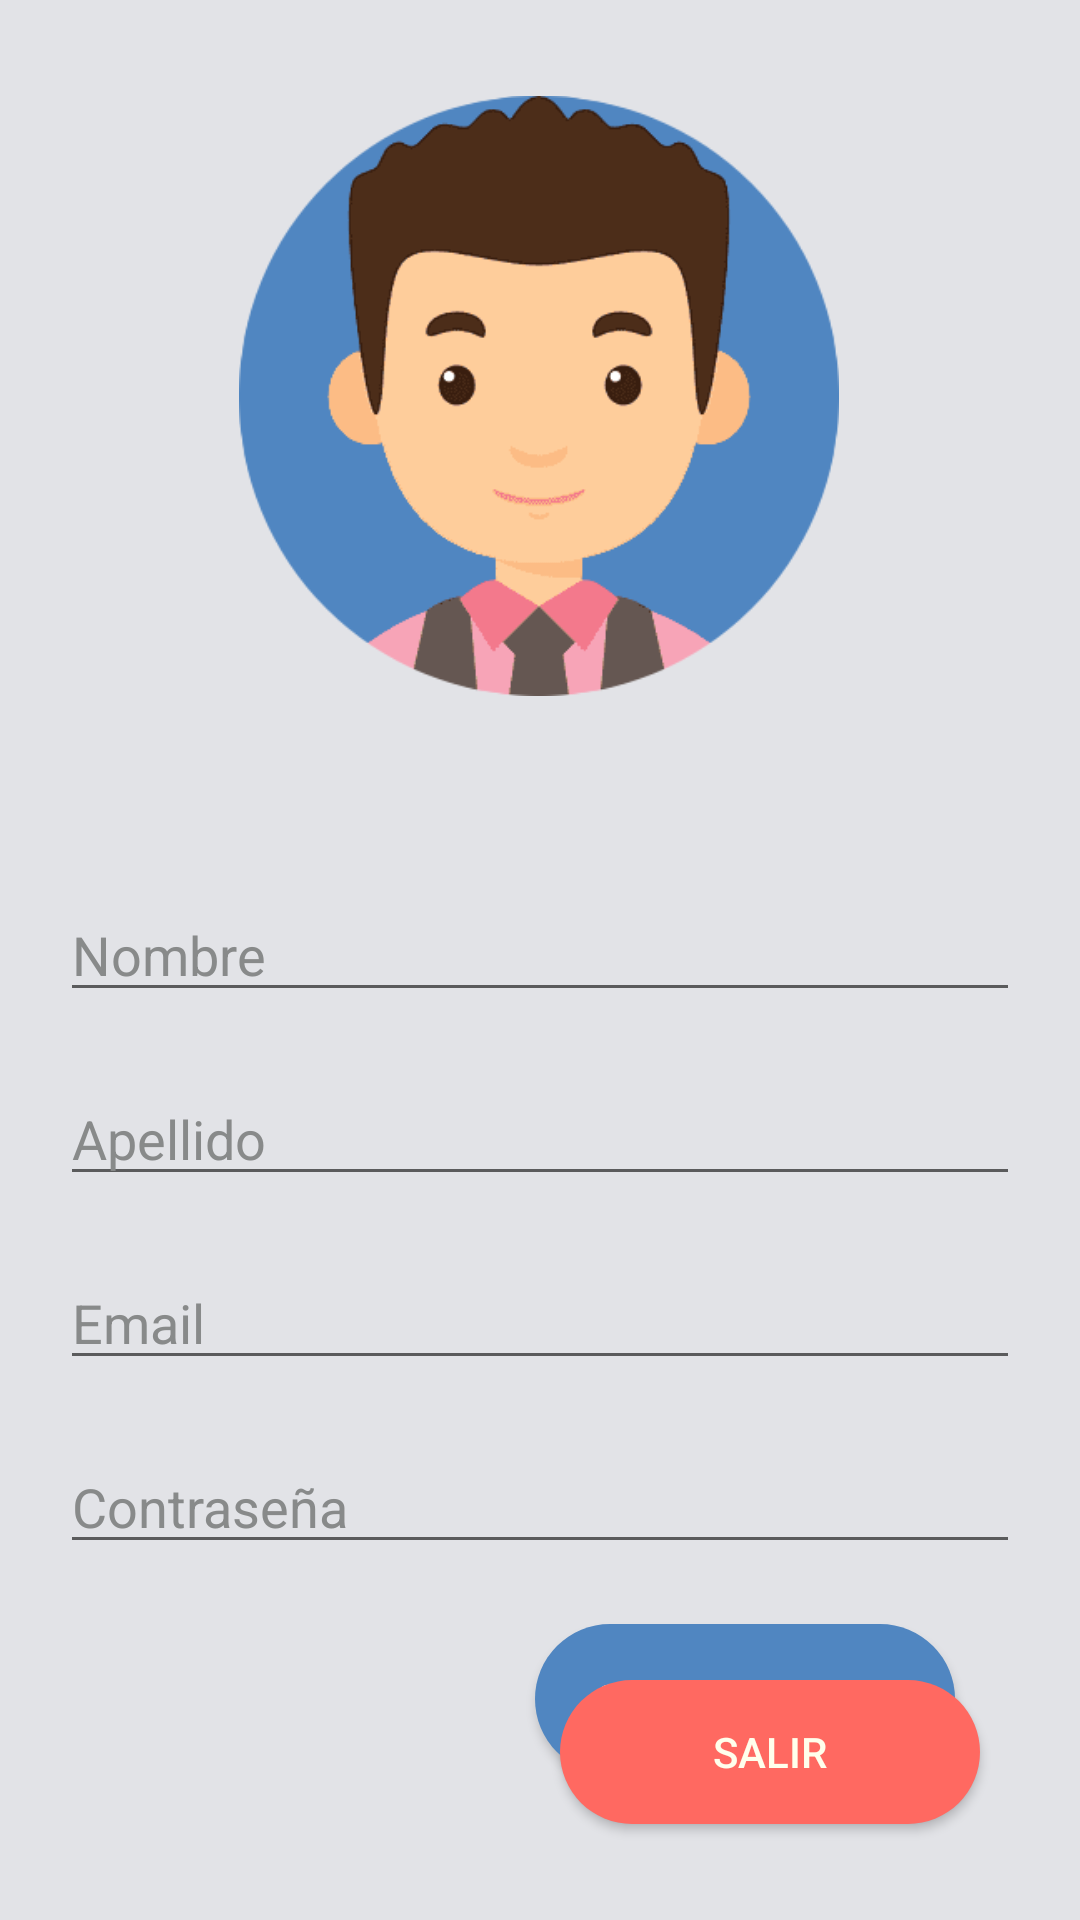

Layout XML and referenced resources for this Android screen:
<!-- AndroidManifest.xml: application theme AppTheme -->
<!-- res/layout/activity_main.xml -->
<?xml version="1.0" encoding="utf-8"?>
<androidx.constraintlayout.widget.ConstraintLayout xmlns:android="http://schemas.android.com/apk/res/android"
    xmlns:app="http://schemas.android.com/apk/res-auto"
    xmlns:tools="http://schemas.android.com/tools"
    android:layout_width="match_parent"
    android:layout_height="match_parent"

    tools:context=".MainActivity">

    <ImageView
        android:id="@+id/imgUsu"
        android:layout_width="200dp"
        android:layout_height="200dp"
        android:layout_marginTop="32dp"
        app:layout_constraintEnd_toEndOf="parent"
        app:layout_constraintHorizontal_bias="0.498"
        app:layout_constraintStart_toStartOf="parent"
        app:layout_constraintTop_toTopOf="parent"
        android:src="@drawable/user_img" />

    <EditText
        android:id="@+id/inputNombre"
        android:layout_width="match_parent"
        android:layout_height="wrap_content"
        android:layout_marginHorizontal="20dp"
        android:layout_marginTop="64dp"
        app:layout_constraintEnd_toEndOf="parent"
        app:layout_constraintStart_toStartOf="parent"
        app:layout_constraintTop_toBottomOf="@+id/imgUsu"
        android:hint="Nombre"
        android:textColorHint="@color/txtColor2"
        android:textColor="@color/txtColor2"/>

    <EditText
        android:id="@+id/inputApellido"
        android:layout_width="match_parent"
        android:layout_height="wrap_content"
        android:layout_marginHorizontal="20dp"
        android:layout_marginTop="20dp"
        app:layout_constraintEnd_toEndOf="parent"
        app:layout_constraintStart_toStartOf="parent"
        app:layout_constraintTop_toBottomOf="@+id/inputNombre"
        android:hint="Apellido"
        android:textColorHint="@color/txtColor2"
        android:textColor="@color/txtColor2"/>

    <EditText
        android:id="@+id/inputEmail"
        android:layout_width="match_parent"
        android:layout_height="wrap_content"
        android:layout_marginHorizontal="20dp"
        android:layout_marginTop="20dp"
        app:layout_constraintEnd_toEndOf="parent"
        app:layout_constraintStart_toStartOf="parent"
        app:layout_constraintTop_toBottomOf="@+id/inputApellido"
        android:hint="Email"
        android:textColorHint="@color/txtColor2"
        android:textColor="@color/txtColor2"
        />

    <EditText
        android:id="@+id/inputPassword"
        android:layout_width="match_parent"
        android:layout_height="wrap_content"
        android:layout_marginHorizontal="20dp"
        android:layout_marginTop="20dp"
        app:layout_constraintEnd_toEndOf="parent"
        app:layout_constraintStart_toStartOf="parent"
        app:layout_constraintTop_toBottomOf="@+id/inputEmail"
        android:hint="Contraseña"
        android:textColorHint="@color/txtColor2"
        android:textColor="@color/txtColor2"
        android:inputType="textPassword"/>

    <Button
        android:id="@+id/buttonCrear"
        android:layout_width="140dp"
        android:layout_height="50dp"
        android:layout_marginHorizontal="16dp"
        android:layout_marginTop="20dp"
        android:background="@drawable/button_bg"
        android:text="Crear cuenta"
        android:textColor="@color/txtColorButton"
        app:layout_constraintEnd_toEndOf="parent"
        app:layout_constraintHorizontal_bias="0.864"
        app:layout_constraintStart_toStartOf="parent"
        app:layout_constraintTop_toBottomOf="@+id/inputPassword" />

    <Button
        android:id="@+id/btnSalir"
        android:layout_width="140dp"
        android:layout_height="48dp"
        android:layout_marginBottom="32dp"
        android:background="@drawable/button_bg_salir"
        android:text="Salir"
        android:textColor="@color/txtColorButton"
        app:layout_constraintBottom_toBottomOf="parent"
        app:layout_constraintEnd_toEndOf="parent"
        app:layout_constraintHorizontal_bias="0.848"
        app:layout_constraintStart_toStartOf="parent" />

</androidx.constraintlayout.widget.ConstraintLayout>
<!-- resources referenced by this layout -->
<resources>
  <color name="txtColor2">#888a8a</color>
  <color name="txtColorButton">#ffffec</color>
  <!-- drawable button_bg (drawable) -->
  <?xml version="1.0" encoding="utf-8"?>
  <shape xmlns:android="http://schemas.android.com/apk/res/android">
  
      <solid
          android:color="@color/buttonBg">
      </solid>
  
      <corners
          android:radius="30dp">
      </corners>
  
  
  </shape>
  <!-- drawable button_bg_salir (drawable) -->
  <?xml version="1.0" encoding="utf-8"?>
  <shape xmlns:android="http://schemas.android.com/apk/res/android">
  
      <solid
          android:color="@color/buttonBgSalir">
      </solid>
  
      <corners
          android:radius="30dp">
      </corners>
  </shape>
  <!-- drawable user_img: png bitmap (drawable, 23675 bytes) -->
  <style name="AppTheme" parent="Theme.AppCompat.Light">
  
          <item name="android:textViewStyle">@style/CustomTextView</item>
          <item name="android:windowBackground">@color/fondo</item>
  
      </style>
  <color name="buttonBg">#5086c1</color>
  <color name="buttonBgSalir">#ff6961</color>
  <style name="CustomTextView" parent="android:Widget.TextView">
          <item name="android:textSize">20sp</item>
          <item name="android:textColor">@color/txtColor2</item>
      </style>
  <color name="fondo">#e2e3e7</color>
</resources>
